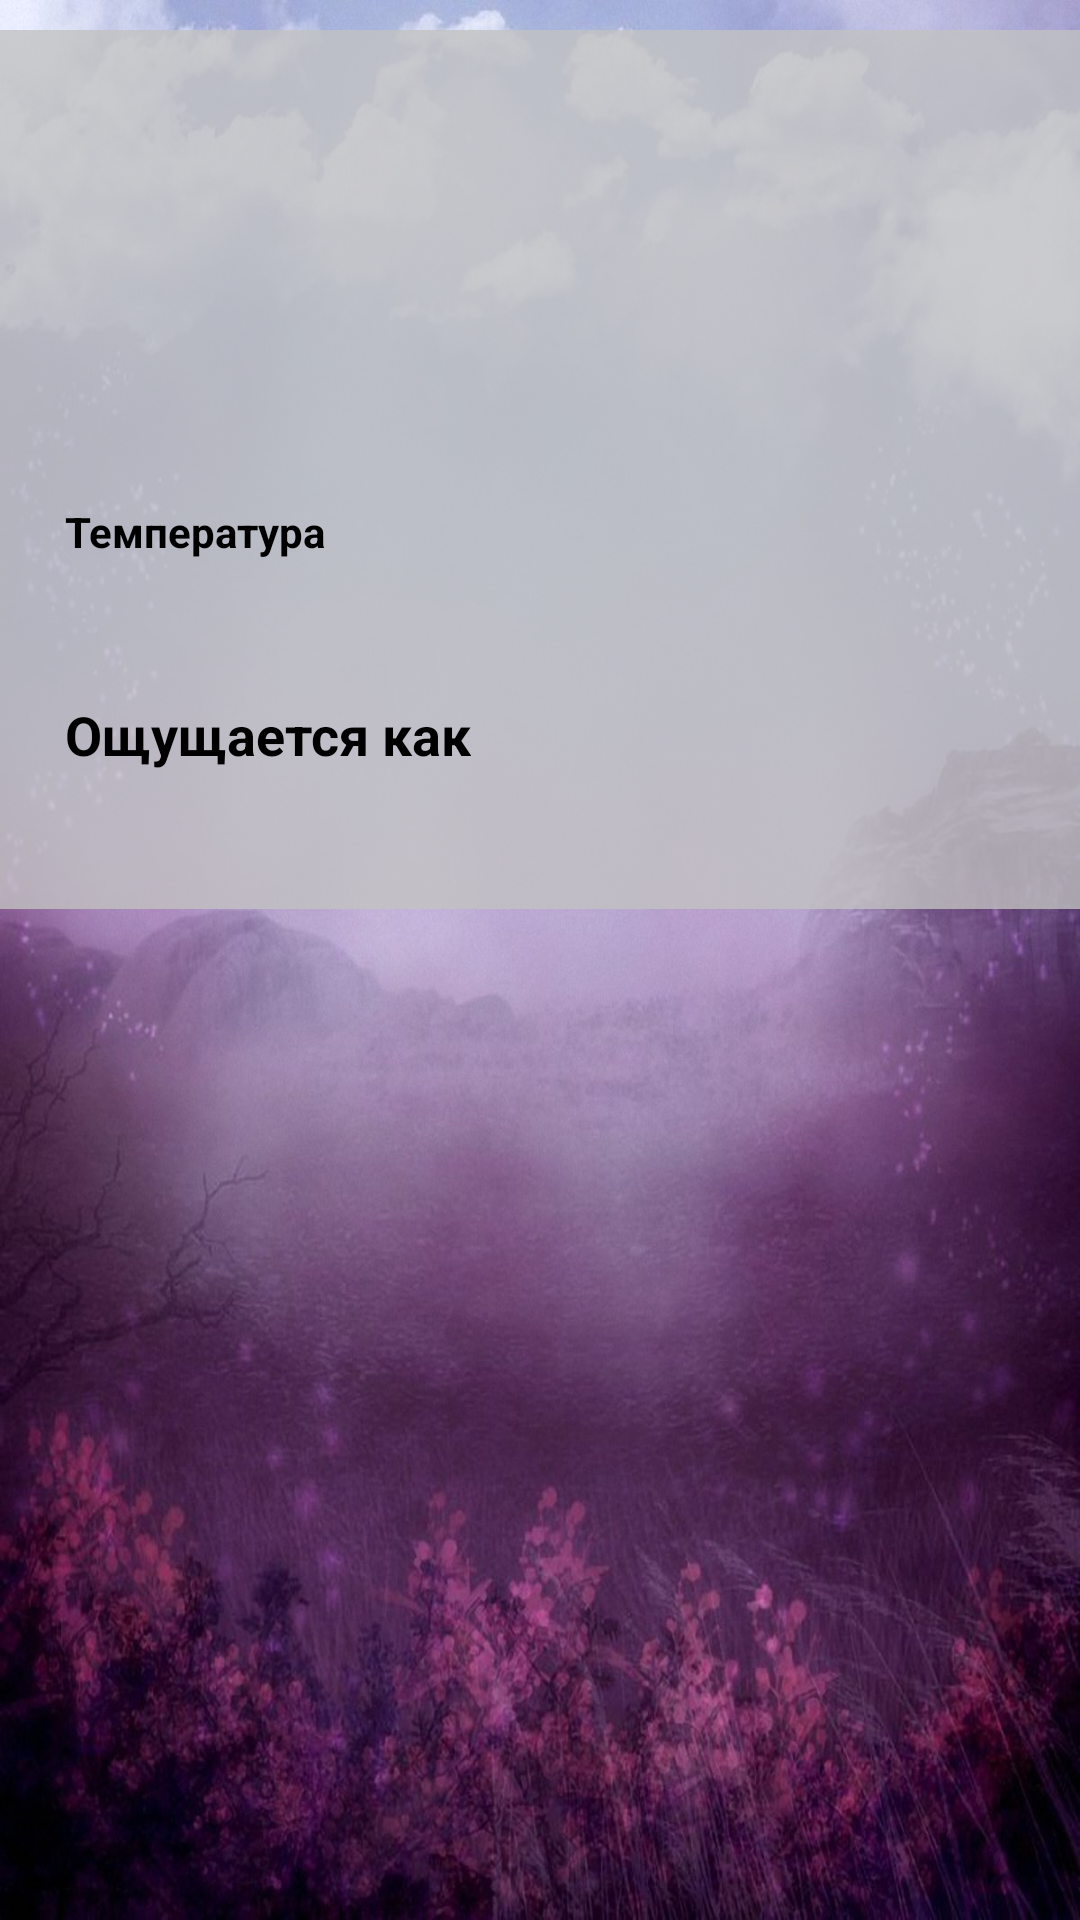

Android layout source for this screen:
<!-- AndroidManifest.xml: application theme Theme.Wether -->
<!-- res/layout/fragment_city_details.xml -->
<?xml version="1.0" encoding="utf-8"?>
<FrameLayout xmlns:android="http://schemas.android.com/apk/res/android"
    xmlns:app="http://schemas.android.com/apk/res-auto"
    xmlns:tools="http://schemas.android.com/tools"
    android:background="@drawable/query_background"
    android:layout_width="match_parent"
    android:layout_height="match_parent"
    android:clickable="true"
    android:focusable="true">

    <androidx.constraintlayout.widget.ConstraintLayout
        android:id="@+id/mainView"
        android:layout_width="match_parent"
        android:layout_height="293dp"
        android:layout_marginTop="10dp"
        android:background="#C9C3C3C3">

        <androidx.constraintlayout.widget.Guideline
            android:id="@+id/guideline2"
            android:layout_width="wrap_content"
            android:layout_height="wrap_content"
            android:orientation="vertical"
            app:layout_constraintGuide_percent="0.06" />

        <androidx.constraintlayout.widget.Guideline
            android:id="@+id/guideline3"
            android:layout_width="wrap_content"
            android:layout_height="wrap_content"
            android:orientation="vertical"
            app:layout_constraintGuide_percent="0.78" />

        <TextView
            android:id="@+id/cityName"
            android:layout_width="wrap_content"
            android:layout_height="wrap_content"
            android:layout_marginTop="@dimen/city_name_margin_top"
            android:textColor="@color/purple_700"
            android:textSize="35sp"
            android:textStyle="italic|bold"

            app:layout_constraintEnd_toEndOf="parent"
            app:layout_constraintStart_toStartOf="parent"
            app:layout_constraintTop_toTopOf="parent"
            tools:text="Москва" />

        <TextView
            android:id="@+id/weatherCondition"
            android:layout_width="wrap_content"
            android:layout_height="wrap_content"
            android:textColor="@color/black"
            android:textSize="@dimen/feels_like_text_size"
            android:textStyle="bold"

            app:layout_constraintBottom_toTopOf="@+id/temperatureValue"
            app:layout_constraintStart_toStartOf="@+id/guideline2"
            app:layout_constraintTop_toBottomOf="@+id/cityName"
            tools:text="Облачно" />

        <TextView
            android:id="@+id/temperatureLabel"
            android:layout_width="wrap_content"
            android:layout_height="wrap_content"
            android:layout_marginTop="41dp"
            android:text="@string/temperature_label"
            android:textColor="@android:color/black"
            android:textSize="@dimen/subtitleSize"
            android:textStyle="bold"
            app:layout_constraintBottom_toBottomOf="parent"
            app:layout_constraintStart_toStartOf="@+id/guideline2"
            app:layout_constraintTop_toTopOf="parent" />

        <TextView
            android:id="@+id/temperatureValue"
            android:layout_width="wrap_content"
            android:layout_height="wrap_content"
            android:textColor="@color/design_default_color_error"
            android:textSize="@dimen/temperature_value_text_size"
            android:textStyle="bold"
            app:layout_constraintBottom_toBottomOf="@+id/temperatureLabel"
            app:layout_constraintEnd_toEndOf="parent"
            app:layout_constraintStart_toEndOf="@+id/temperatureLabel"
            app:layout_constraintTop_toTopOf="@+id/temperatureLabel"
            tools:text="+15" />

        <TextView
            android:id="@+id/feelsLikeLabel"
            android:layout_width="wrap_content"
            android:layout_height="wrap_content"
            android:text="@string/feels_like_label"
            android:textColor="@color/black"
            android:textSize="18sp"
            android:textStyle="bold"
            app:layout_constraintBottom_toBottomOf="parent"
            app:layout_constraintStart_toStartOf="@+id/guideline2"
            app:layout_constraintTop_toBottomOf="@+id/temperatureLabel" />

        <TextView
            android:id="@+id/feelsLikeValue"
            android:layout_width="wrap_content"
            android:layout_height="wrap_content"
            android:textColor="@color/design_default_color_error"
            android:textSize="@dimen/feels_like_text_size"
            android:textStyle="bold"
            app:layout_constraintBottom_toBottomOf="@+id/feelsLikeLabel"
            app:layout_constraintEnd_toEndOf="parent"
            app:layout_constraintStart_toEndOf="@+id/feelsLikeLabel"
            app:layout_constraintTop_toTopOf="@+id/feelsLikeLabel"
            tools:text="-23" />


    </androidx.constraintlayout.widget.ConstraintLayout>

    <FrameLayout
        android:id="@+id/errorScreen"
        android:layout_width="match_parent"
        android:layout_height="match_parent"
        android:background="@color/white"
        android:visibility="gone"
        android:clickable="true"
        android:focusable="true"
        tools:visibility="gone">

        <TextView
            android:id="@+id/errorMsg"
            android:layout_width="wrap_content"
            android:layout_height="wrap_content"
            android:textSize="35sp"
            android:layout_gravity="center"
            android:textColor="@color/design_default_color_error"
            tools:text="ErrorText" />

    </FrameLayout>

</FrameLayout>
<!-- resources referenced by this layout -->
<resources>
  <color name="black">#FF000000</color>
  <color name="purple_700">#FF3700B3</color>
  <color name="white">#FFFFFFFF</color>
  <dimen name="city_name_margin_top">50dp</dimen>
  <dimen name="feels_like_text_size">30sp</dimen>
  <dimen name="temperature_value_text_size">40sp</dimen>
  <!-- drawable query_background: jpg bitmap (drawable, 213123 bytes) -->
  <string name="feels_like_label">Ощущается как</string>
  <string name="temperature_label">Температура</string>
  <style name="Theme.Wether" parent="Theme.MaterialComponents.DayNight.NoActionBar">
          
          <item name="colorPrimary">@color/purple_500</item>
          <item name="colorPrimaryVariant">@color/purple_700</item>
          <item name="colorOnPrimary">@color/white</item>
          
          <item name="colorSecondary">@color/teal_200</item>
          <item name="colorSecondaryVariant">@color/teal_700</item>
          <item name="colorOnSecondary">@color/black</item>
          
          <item name="android:statusBarColor" tools:targetApi="l">?attr/colorPrimaryVariant</item>
          
      </style>
  <color name="purple_500">#FF6200EE</color>
  <color name="teal_200">#FF03DAC5</color>
  <color name="teal_700">#FF018786</color>
</resources>
